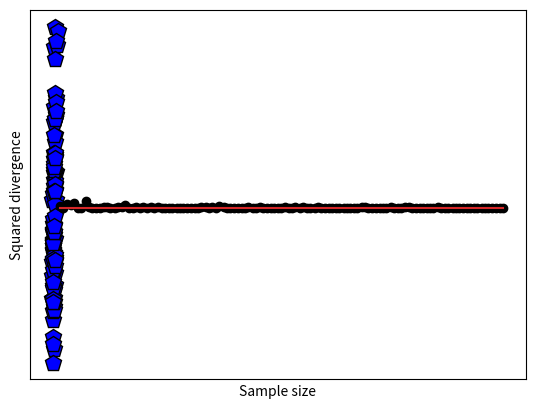

Recreate this plot in Python.
#!/usr/bin/env python
# coding: utf-8

# # COURSE: Master statistics and machine learning: Intuition, Math, code
# [redacted]
# ## SECTION: Correlation
# ### VIDEO: Simulate data with specified correlation
# [redacted]

# In[ ]:


# import libraries
import matplotlib.pyplot as plt
import numpy as np


# In[ ]:


## simulate data

# data simulation parameters
N = 100  # number of samples
r = .6   # desired correlation coefficient

# start with random numbers
x = np.random.randn(N)
y = np.random.randn(N)

# impose the correlation on y
y = x*r + y*np.sqrt(1-r**2)

# plot the data
plt.plot(x,y,'kp',markerfacecolor='b',markersize=12)
plt.xlabel('Variable X')
plt.ylabel('Variable Y')
plt.xticks([])
plt.yticks([])
plt.show()


# In[ ]:


## compute the empirical correlation

empR = np.corrcoef(x,y)

print('Desired r=%g, empirical r=%g'%(r,empR[0,1]))


# In[ ]:


## Test the errors as a function of N

# range of sample sizes
Ns = np.round( np.linspace(5,400,123) ).astype(int)

# theoretical correlation coefficient (fixed)
r = .6

# initialize
corrs = np.zeros(len(Ns))

# run the experiment!
for ni in range(len(Ns)):
    x = np.random.randn(Ns[ni])
    y = x*r + np.random.randn(Ns[ni])*np.sqrt(1-r**2)
    corrs[ni] = (r-np.corrcoef(x,y)[0,1])**2
    

plt.stem(Ns,corrs,'ko-')
plt.xlabel('Sample size')
plt.ylabel('Squared divergence')
plt.show()

